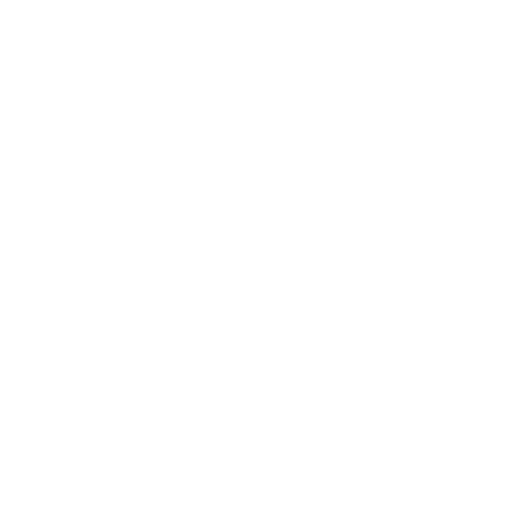
t = 0.00 s
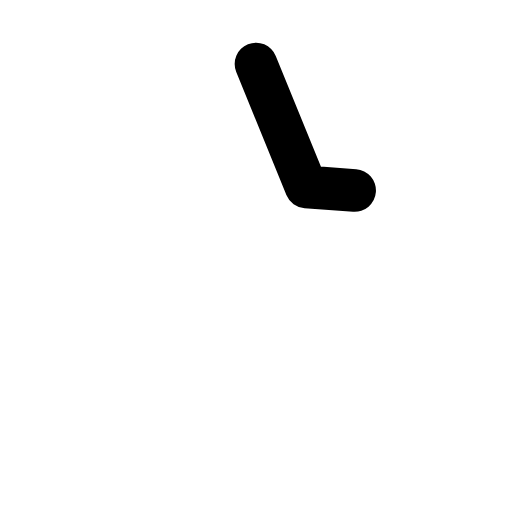
t = 0.13 s
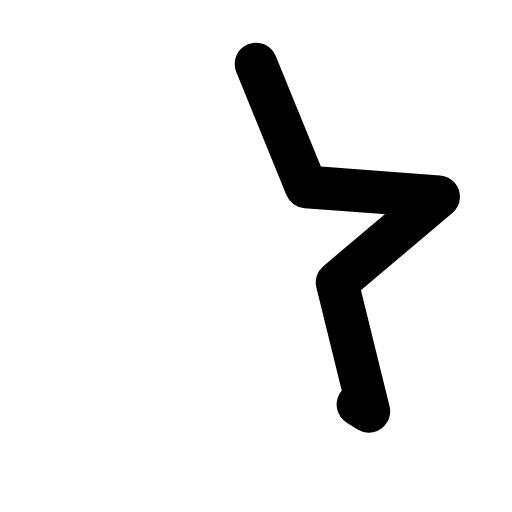
t = 0.38 s
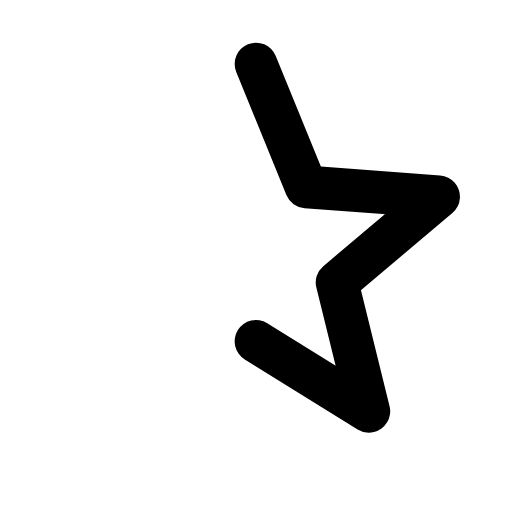
t = 0.50 s
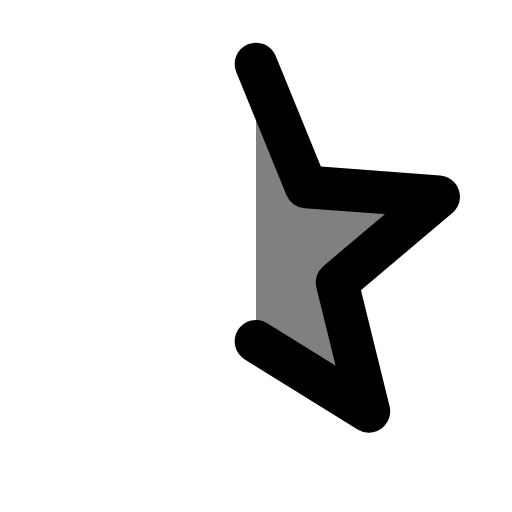
t = 0.70 s
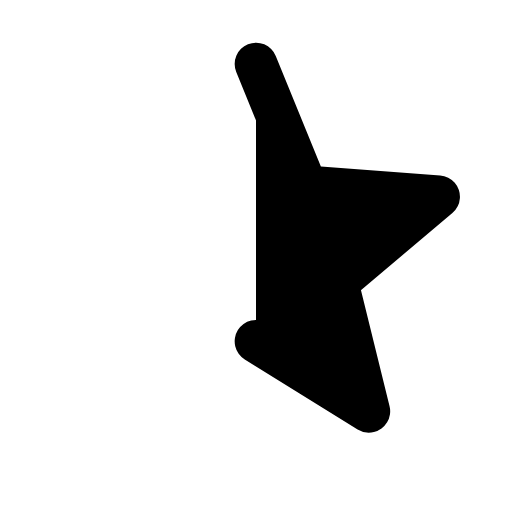
t = 0.90 s

The animated SVG that drew these frames (rendered in a browser with its animation timeline set to each time). Animation: 2 SMIL elements (animate=2); one cycle of 0.90 s.

<svg viewBox="0 0 24 24" xmlns="http://www.w3.org/2000/svg"><path d="M12 3l2.35 5.76l6.21 0.46l-4.76 4.02l1.49 6.04l-5.29 -3.28Z" fill="currentColor" fill-opacity="0"><animate attributeName="fill-opacity" begin="0.5s" dur="0.4s" fill="freeze" to="1"/></path><path d="M12 3l2.35 5.76l6.21 0.46l-4.76 4.02l1.49 6.04l-5.29 -3.28" stroke="currentColor" fill="none" stroke-width="2" stroke-linecap="round" stroke-linejoin="round" stroke-dasharray="34"><animate attributeName="stroke-dashoffset" dur="0.5s" fill="freeze" values="34;0"/></path></svg>
